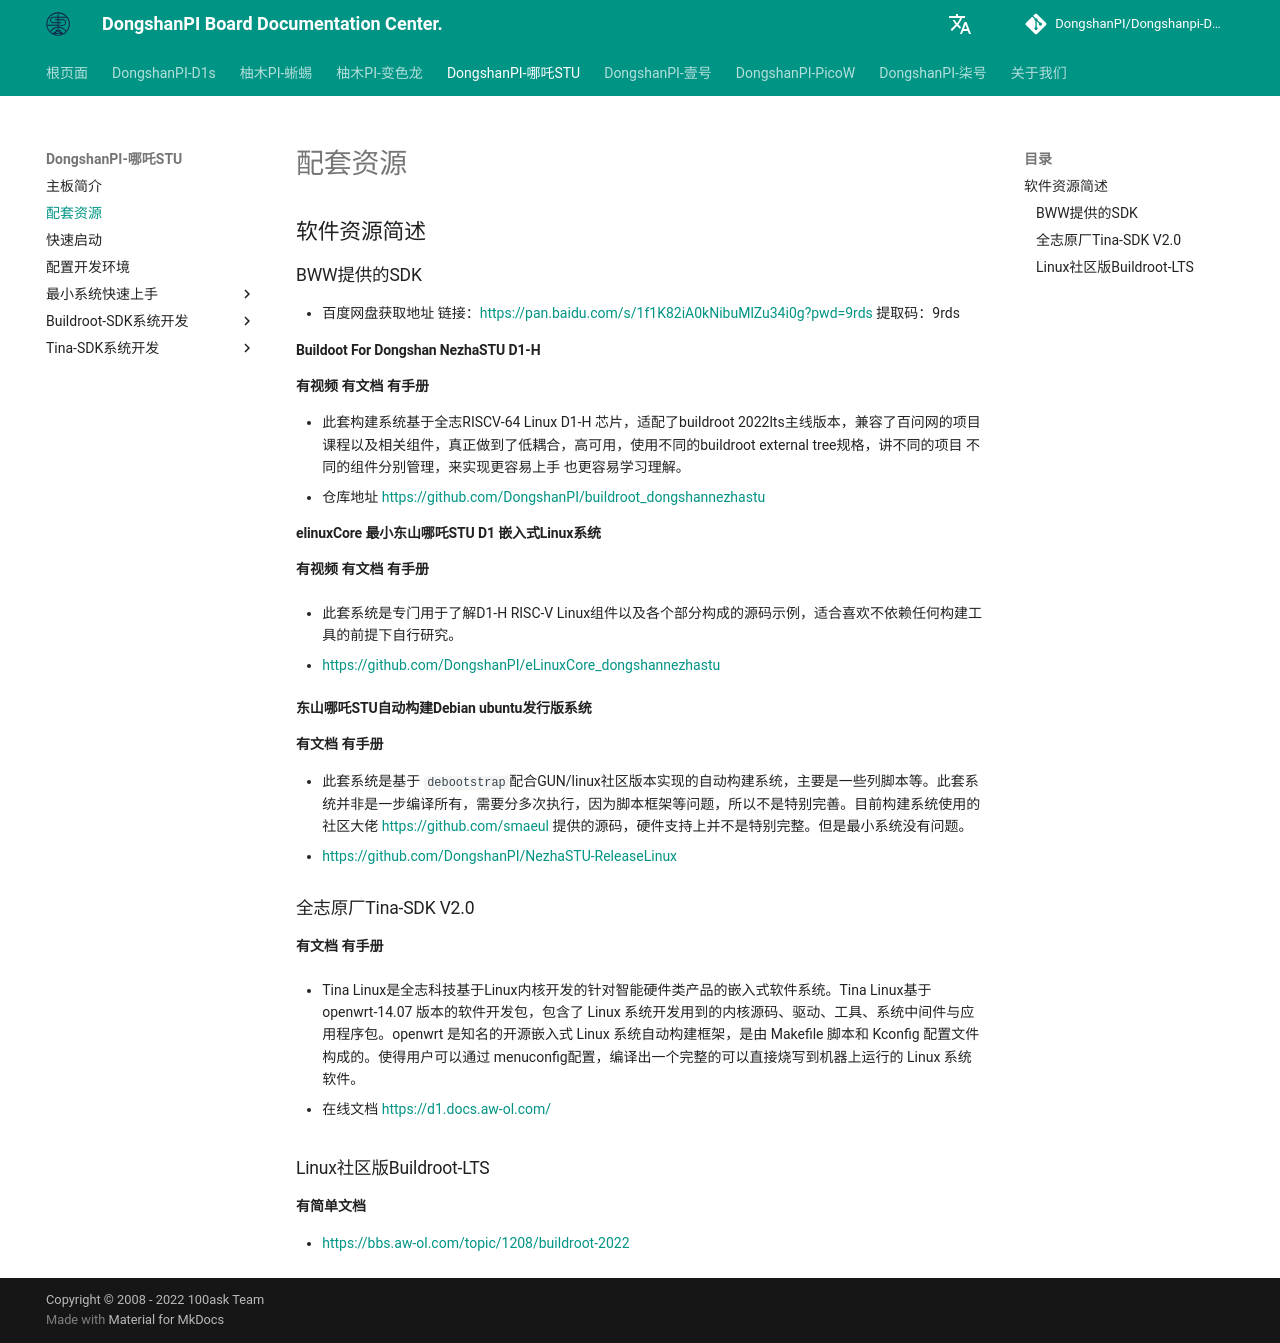

repository: DongshanPI/Dongshanpi-Docs · page: DongshanNezhaSTU/02-SupportingResources/index.html · generator: mkdocs


## 软件资源简述
### BWW提供的SDK
* 百度网盘获取地址 链接：https://pan.baidu.com/s/1f1K82iA0kNibuMlZu34i0g?pwd=9rds  提取码：9rds 

#### Buildoot For Dongshan NezhaSTU D1-H

**有视频 有文档 有手册**

- 此套构建系统基于全志RISCV-64 Linux D1-H 芯片，适配了buildroot 2022lts主线版本，兼容了百问网的项目课程以及相关组件，真正做到了低耦合，高可用，使用不同的buildroot external tree规格，讲不同的项目 不同的组件分别管理，来实现更容易上手 也更容易学习理解。
  * 仓库地址  https://github.com/DongshanPI/buildroot_dongshannezhastu
  
    

#### elinuxCore 最小东山哪吒STU D1 嵌入式Linux系统

**有视频 有文档 有手册**

* 此套系统是专门用于了解D1-H RISC-V Linux组件以及各个部分构成的源码示例，适合喜欢不依赖任何构建工具的前提下自行研究。

  * https://github.com/DongshanPI/eLinuxCore_dongshannezhastu

    

#### 东山哪吒STU自动构建Debian ubuntu发行版系统

**有文档 有手册**

* 此套系统是基于 `debootstrap `配合GUN/linux社区版本实现的自动构建系统，主要是一些列脚本等。此套系统并非是一步编译所有，需要分多次执行，因为脚本框架等问题，所以不是特别完善。目前构建系统使用的社区大佬 https://github.com/smaeul 提供的源码，硬件支持上并不是特别完整。但是最小系统没有问题。
  * https://github.com/DongshanPI/NezhaSTU-ReleaseLinux



###  全志原厂Tina-SDK V2.0

**有文档 有手册**

* Tina Linux是全志科技基于Linux内核开发的针对智能硬件类产品的嵌入式软件系统。Tina Linux基于openwrt-14.07 版本的软件开发包，包含了 Linux 系统开发用到的内核源码、驱动、工具、系统中间件与应用程序包。openwrt 是知名的开源嵌入式 Linux 系统自动构建框架，是由 Makefile 脚本和 Kconfig 配置文件构成的。使得用户可以通过 menuconfig配置，编译出一个完整的可以直接烧写到机器上运行的 Linux 系统软件。

  * 在线文档 https://d1.docs.aw-ol.com/

    

### Linux社区版Buildroot-LTS

**有简单文档**

* https://bbs.aw-ol.com/topic/1208/buildroot-2022
